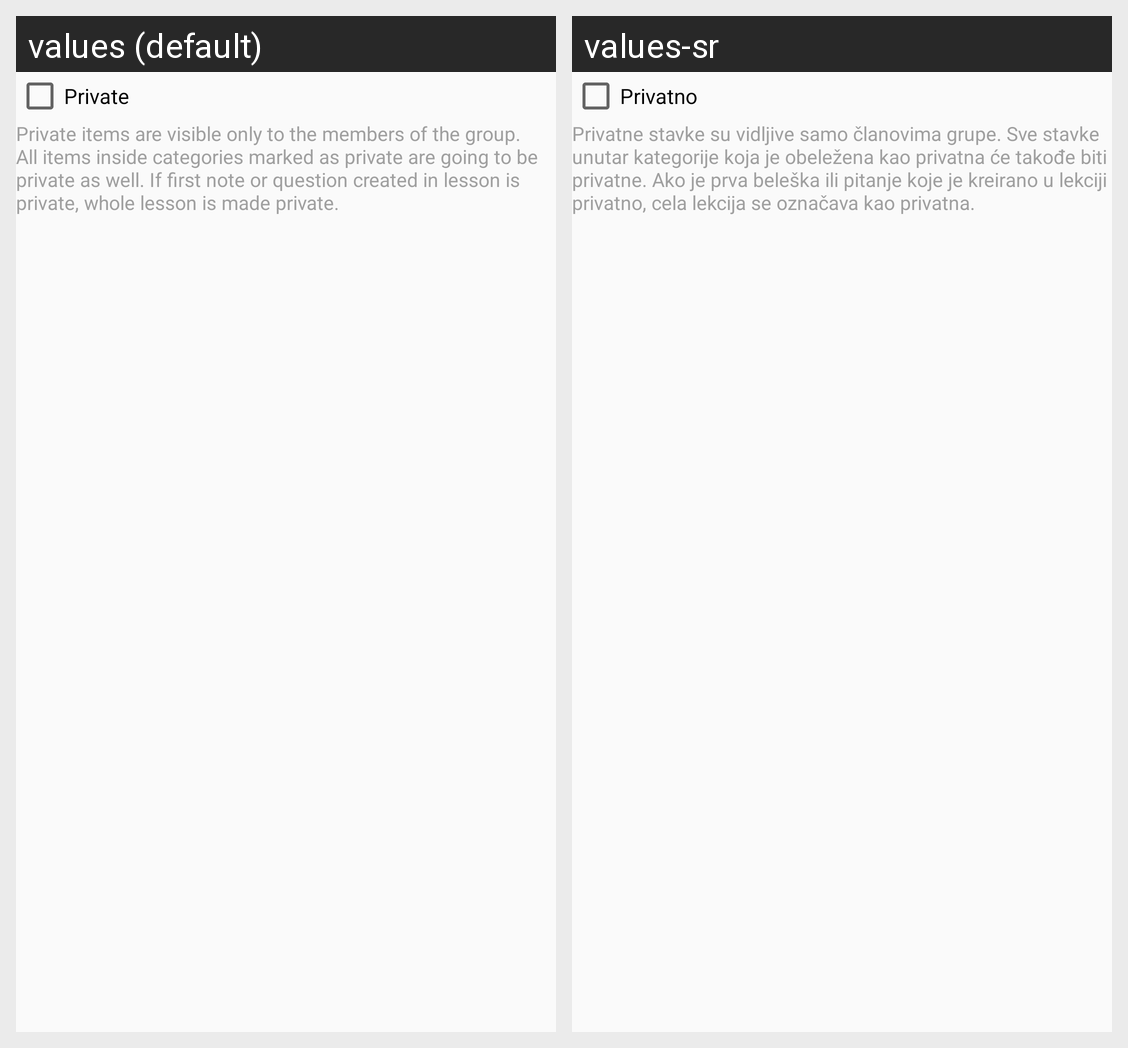

This grid shows one Android layout under two languages. Give, for every string resource on the screen, its name, the default text and each shown locale's text.
Android screen res/layout/checkbox_private.xml rendered under 2 locales, left to right: values (default), values-sr. Device: Nexus 5 (rendered at 1080×1920; each locale shown at half size, 540×960, under a caption strip naming it); theme AppTheme.
Strings drawn on this screen, with the default value and each locale's value (text and hints the layout hard-codes, and strings that could not be matched under every locale, appear in the picture but are not listed):

priv
  values: Private
  values-sr: Privatno

private_items_help
  values: Private items are visible only to the members of the group. All items inside categories marked as private are going to be private as well. If first note or question created in lesson is private, whole lesson is made private.
  values-sr: Privatne stavke su vidljive samo članovima grupe. Sve stavke unutar kategorije koja je obeležena kao privatna će takođe biti privatne. Ako je prva beleška ili pitanje koje je kreirano u lekciji privatno, cela lekcija se označava kao privatna.
